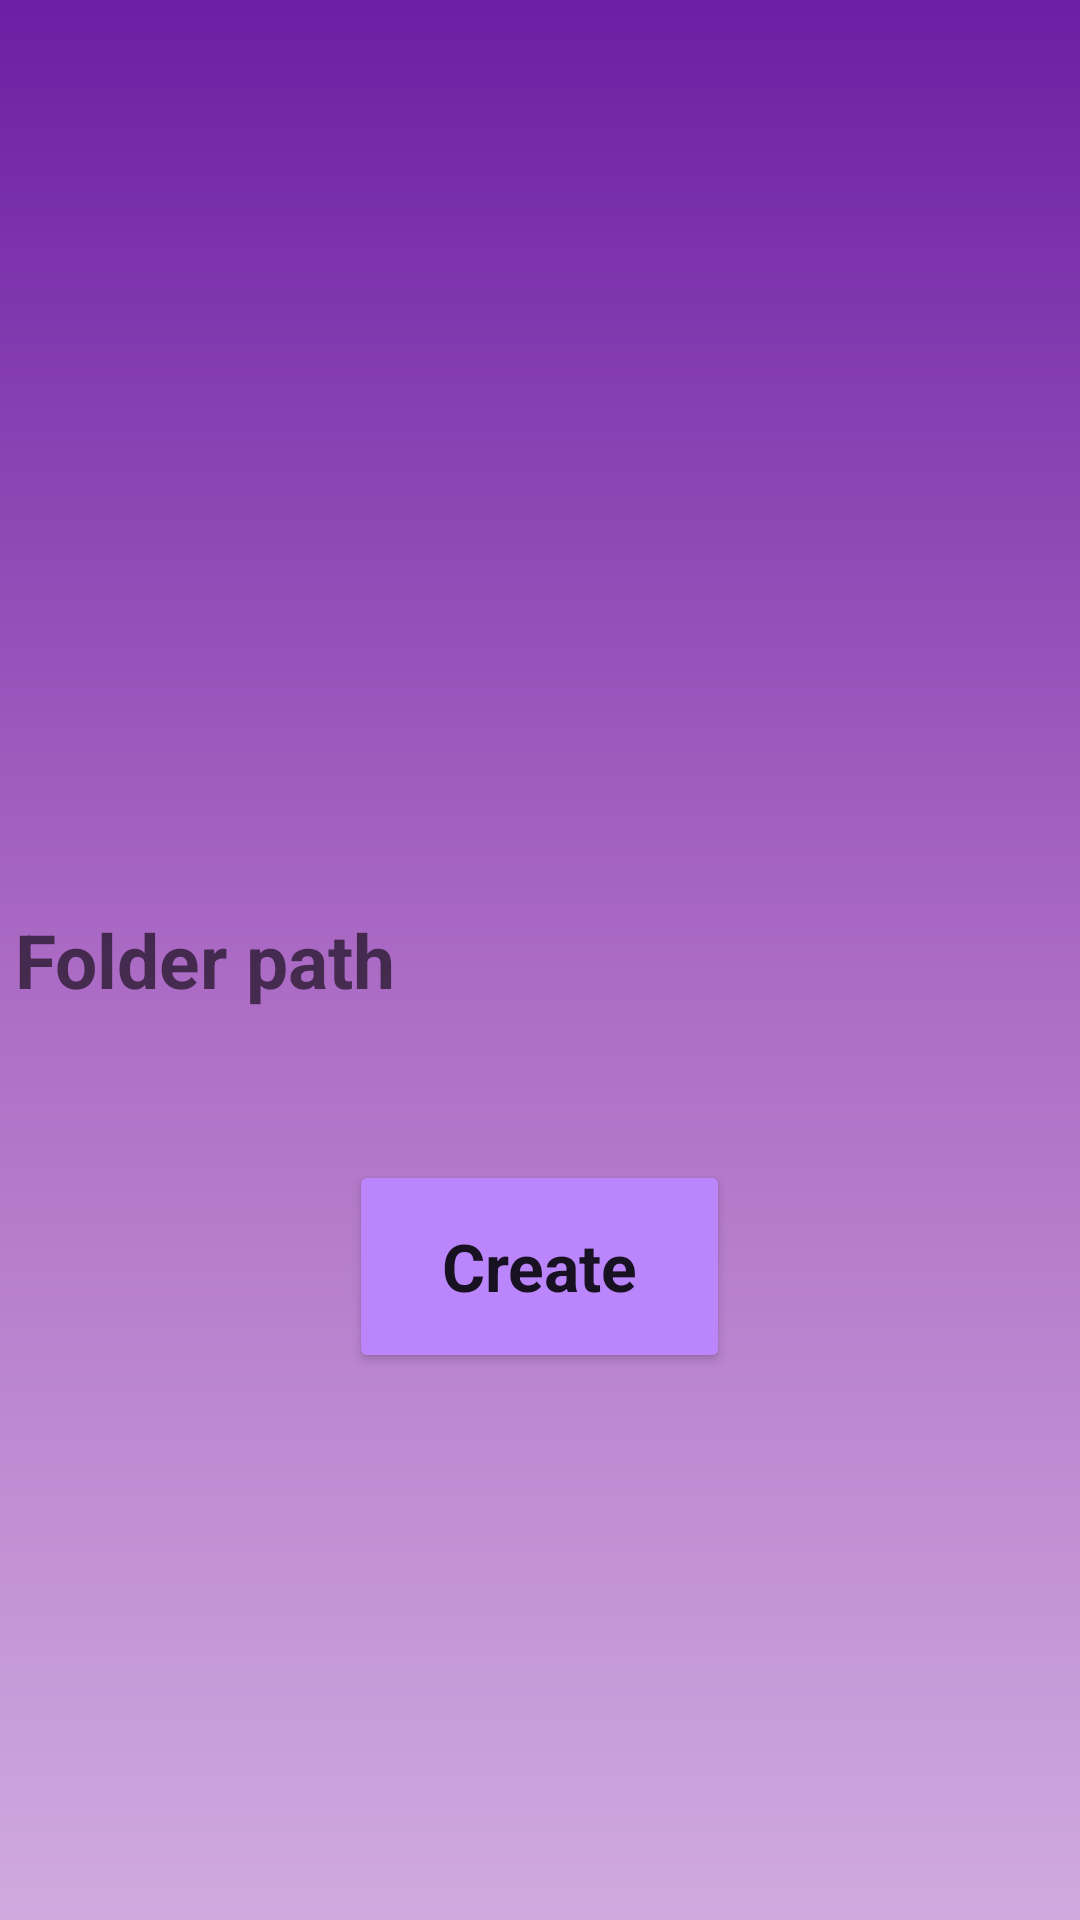

Reconstruct the res/layout file that produces this screen, plus the resources it refers to.
<!-- AndroidManifest.xml: application theme Theme.AudicoastOverdriveDirector -->
<!-- res/layout/activity_create_folder.xml -->
<?xml version="1.0" encoding="utf-8"?>
<RelativeLayout xmlns:android="http://schemas.android.com/apk/res/android"
    android:layout_width="match_parent"
    android:layout_height="match_parent"
    android:orientation="vertical"
    android:background="@drawable/main_background">

    <TextView
        android:id="@+id/tv_filepath"
        android:layout_width="match_parent"
        android:layout_height="wrap_content"
        android:hint="Folder path"
        android:layout_marginStart="10dp"
        android:backgroundTint="@color/white"
        android:layout_marginLeft="10dp"
        android:layout_centerInParent="true"
        android:textSize="25dp"
        android:textStyle="bold"/>

    <Button
        android:id="@+id/createButton"
        android:layout_width="138dp"
        android:layout_height="71dp"
        android:layout_centerInParent="true"
        android:layout_marginStart="233dp"
        android:layout_marginLeft="233dp"
        android:layout_marginBottom="97dp"
        android:alpha="1"
        android:text="Create"
        android:textAppearance="@style/TextAppearance.AppCompat.Large"
        android:textStyle="bold"
        android:backgroundTint="@color/purple_200"
        android:layout_below="@+id/tv_filepath"
        android:layout_marginTop="50dp"/>











</RelativeLayout>
<!-- resources referenced by this layout -->
<resources>
  <!-- drawable main_background (drawable-v24) -->
  <?xml version="1.0" encoding="utf-8"?>
  <shape xmlns:android="http://schemas.android.com/apk/res/android">
  
      <gradient
          android:startColor = "#D0AADF"
          android:centerColor = "#AB6AC4"
          android:endColor = "#6B1FA3"
          android:angle = "90"
          android:type = "linear" />
  </shape>
  <style name="Theme.AudicoastOverdriveDirector" parent="Theme.MaterialComponents.DayNight.NoActionBar">
          
          <item name="colorPrimary">@color/purple_200</item>
          <item name="colorPrimaryVariant">@color/purple_200</item>
          <item name="colorOnPrimary">@color/white</item>
          
          <item name="colorSecondary">@color/teal_200</item>
          <item name="colorSecondaryVariant">@color/teal_700</item>
          <item name="colorOnSecondary">@color/black</item>
          
          <item name="android:statusBarColor" tools:targetApi="l">?attr/colorPrimaryVariant</item>
          
      </style>
  <!-- not gathered from this repository: default colours our renderer supplied (Android Studio template values) -->
  <color name="purple_200">#FFBB86FC</color>
  <color name="teal_200">#FF03DAC5</color>
  <color name="teal_700">#FF018786</color>
  <color name="black">#FF000000</color>
  <color name="white">#FFFFFFFF</color>
</resources>
